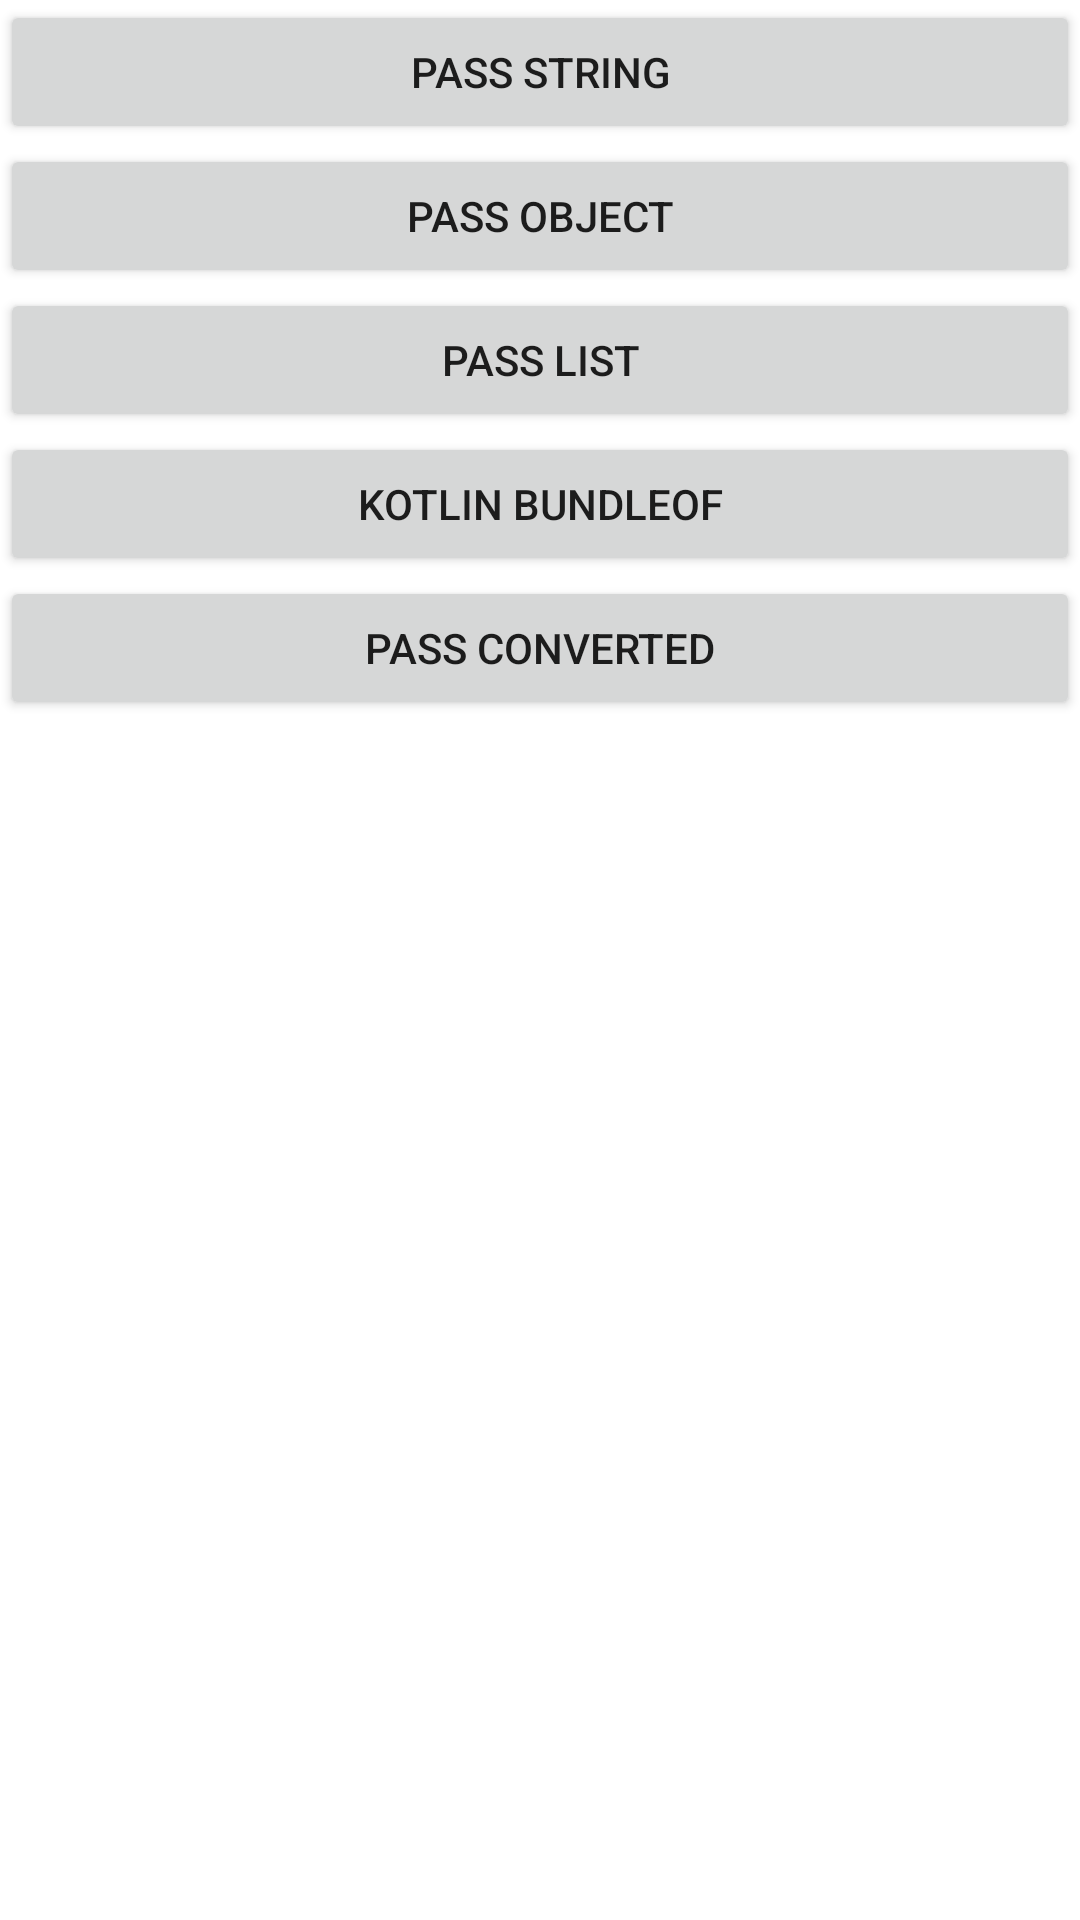

Android layout source for this screen:
<!-- AndroidManifest.xml: application theme Theme.ActivityIntent -->
<!-- res/layout/activity_main.xml -->
<?xml version="1.0" encoding="utf-8"?>
<layout
    xmlns:android="http://schemas.android.com/apk/res/android"
    xmlns:app="http://schemas.android.com/apk/res-auto"
    xmlns:tools="http://schemas.android.com/tools"
    >
<LinearLayout
    android:orientation="vertical"
    android:layout_width="match_parent"
    android:layout_height="match_parent"
    tools:context=".MainActivity">

   <androidx.appcompat.widget.AppCompatButton
       android:id="@+id/btnString"
       android:layout_width="match_parent"
       android:layout_height="wrap_content"
       android:text="Pass String"
       />

    <androidx.appcompat.widget.AppCompatButton
        android:id="@+id/btnObject"
        android:layout_width="match_parent"
        android:layout_height="wrap_content"
        android:text="Pass Object"
        />

    <androidx.appcompat.widget.AppCompatButton
        android:id="@+id/btnList"
        android:layout_width="match_parent"
        android:layout_height="wrap_content"
        android:text="Pass List"
        />

    <androidx.appcompat.widget.AppCompatButton
        android:id="@+id/btnKotlinBundle"
        android:layout_width="match_parent"
        android:layout_height="wrap_content"
        android:text="Kotlin bundleOf"
        />

    <androidx.appcompat.widget.AppCompatButton
        android:id="@+id/btnConverted"
        android:layout_width="match_parent"
        android:layout_height="wrap_content"
        android:text="Pass Converted"
        />

</LinearLayout>

</layout>
<!-- resources referenced by this layout -->
<resources>
  <style name="Theme.ActivityIntent" parent="Theme.MaterialComponents.DayNight.DarkActionBar">
          
          <item name="colorPrimary">@color/purple_500</item>
          <item name="colorPrimaryVariant">@color/purple_700</item>
          <item name="colorOnPrimary">@color/white</item>
          
          <item name="colorSecondary">@color/teal_200</item>
          <item name="colorSecondaryVariant">@color/teal_700</item>
          <item name="colorOnSecondary">@color/black</item>
          
          <item name="android:statusBarColor" tools:targetApi="l">?attr/colorPrimaryVariant</item>
          
      </style>
  <!-- not gathered from this repository: default colours our renderer supplied (Android Studio template values) -->
  <color name="purple_500">#FF6200EE</color>
  <color name="purple_700">#FF3700B3</color>
  <color name="teal_200">#FF03DAC5</color>
  <color name="teal_700">#FF018786</color>
  <color name="black">#FF000000</color>
  <color name="white">#FFFFFFFF</color>
</resources>
